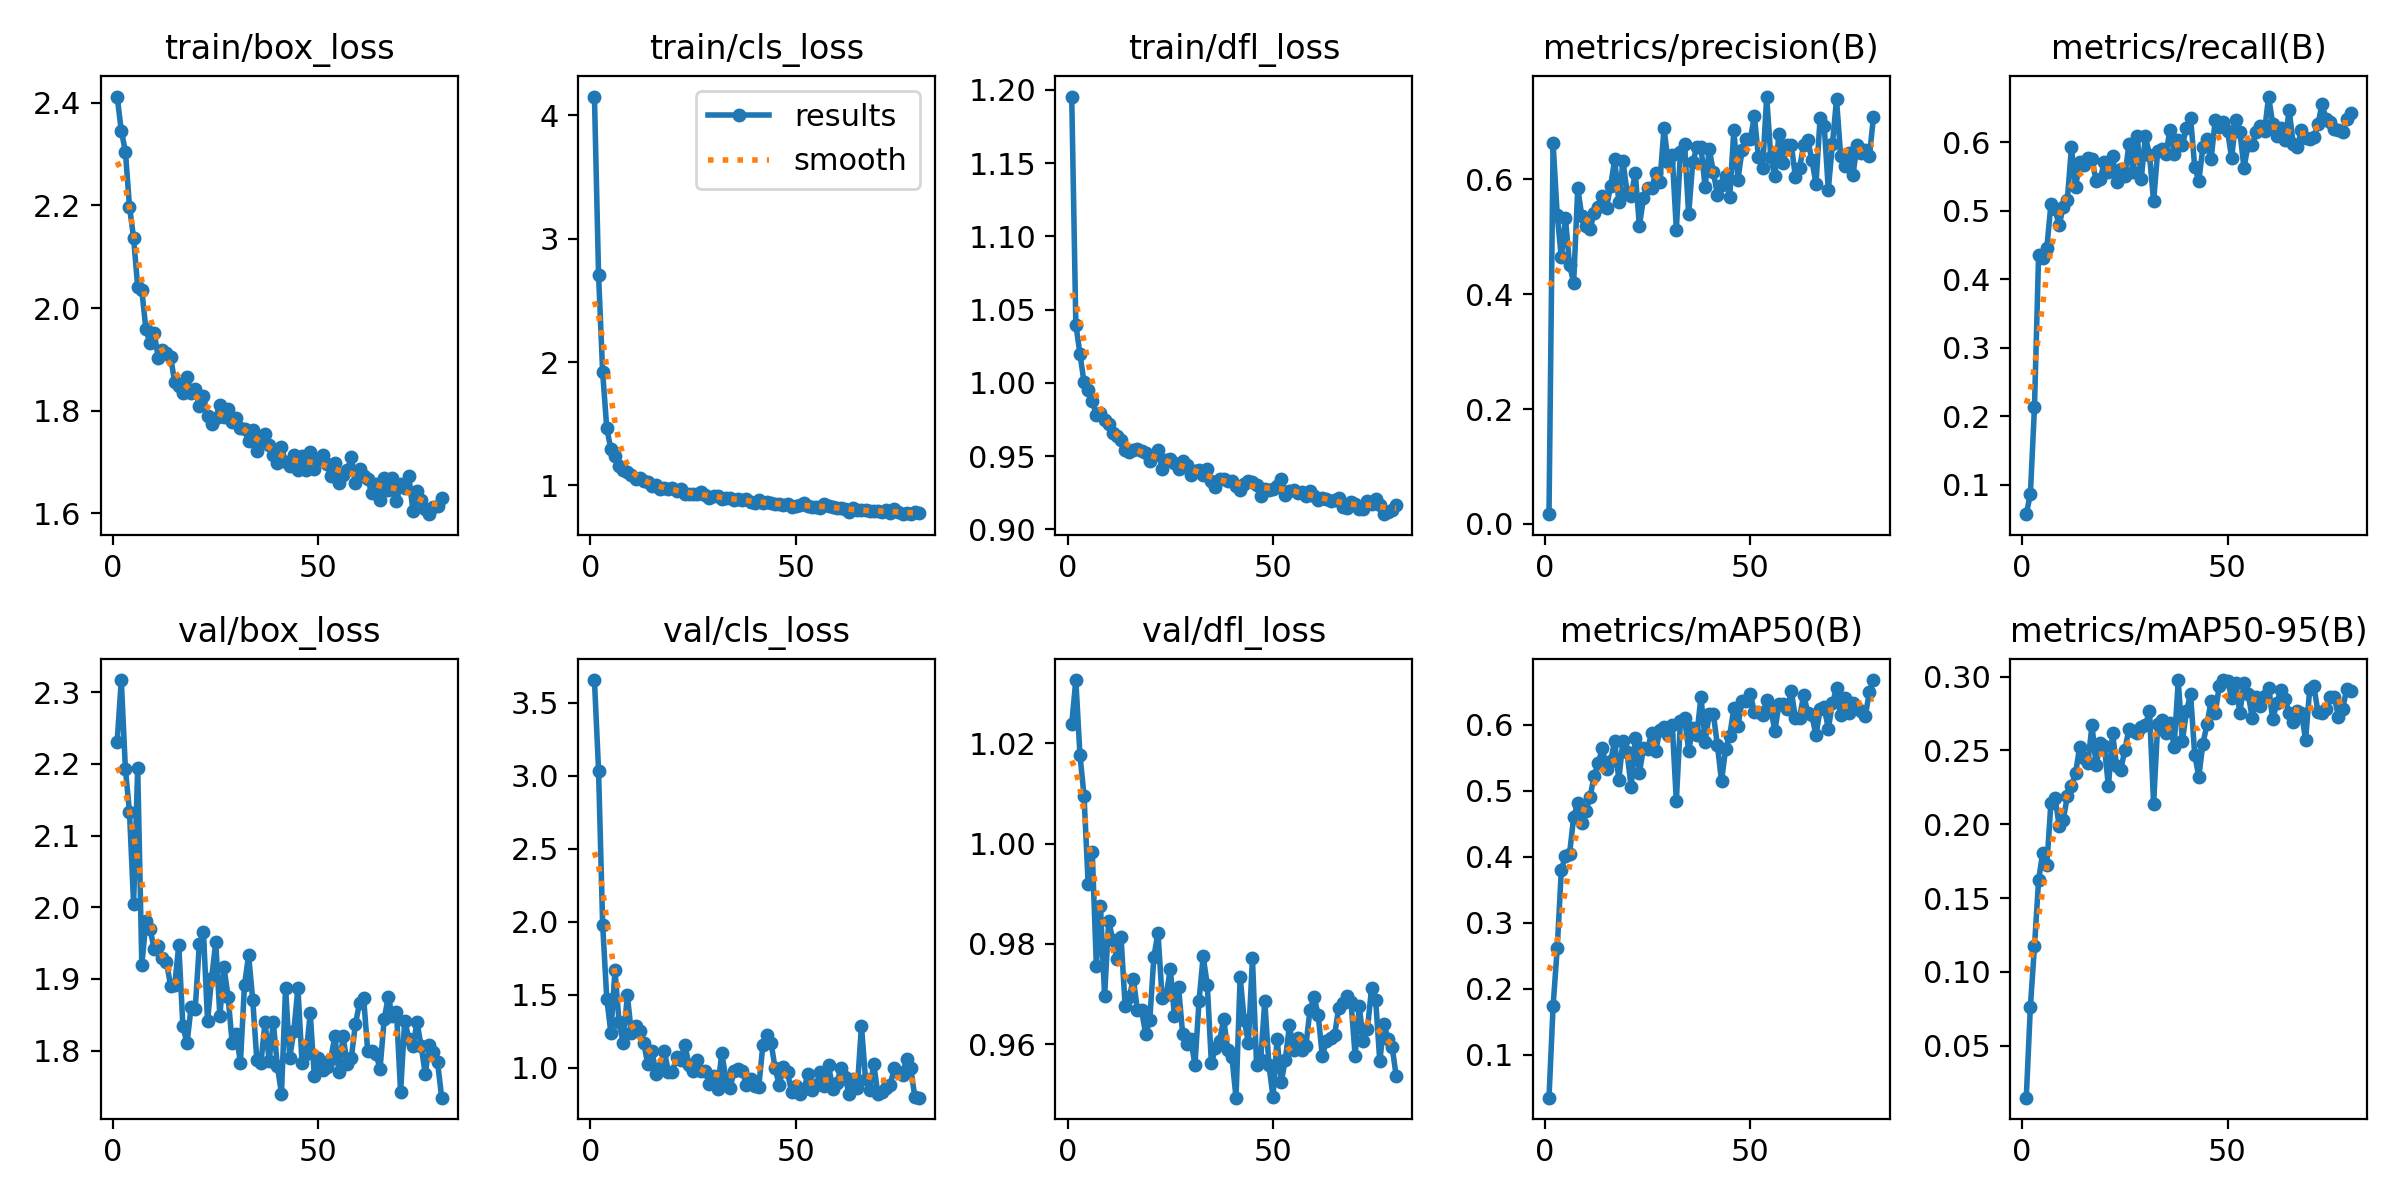

Source data for this figure (header and first rows):
epoch, train/box_loss, train/cls_loss, train/dfl_loss, metrics/precision(B), metrics/recall(B), metrics/mAP50(B), metrics/mAP50-95(B), val/box_loss, val/cls_loss, val/dfl_loss, lr/pg0, lr/pg1, lr/pg2
1, 2.412, 4.151, 1.196, 0.01692, 0.05674, 0.03482, 0.01485, 2.231, 3.657, 1.024, 0.0002505, 0.0002505, 0.0002505
2, 2.346, 2.707, 1.04, 0.6629, 0.08587, 0.1738, 0.07646, 2.317, 3.037, 1.033, 0.0005043, 0.0005043, 0.0005043
3, 2.305, 1.916, 1.02, 0.5377, 0.2139, 0.2612, 0.1174, 2.193, 1.981, 1.018, 0.0007556, 0.0007556, 0.0007556
4, 2.198, 1.465, 1, 0.4642, 0.4349, 0.3796, 0.1621, 2.133, 1.475, 1.01, 0.0007576, 0.0007576, 0.0007576
5, 2.137, 1.294, 0.9953, 0.5324, 0.4316, 0.4019, 0.1806, 2.005, 1.241, 0.992, 0.0007538, 0.0007538, 0.0007538
6, 2.041, 1.235, 0.9875, 0.4509, 0.4456, 0.4042, 0.1721, 2.195, 1.669, 0.9983, 0.00075, 0.00075, 0.00075
7, 2.035, 1.154, 0.9781, 0.4197, 0.5096, 0.4597, 0.2144, 1.919, 1.312, 0.9756, 0.0007462, 0.0007462, 0.0007462
8, 1.959, 1.127, 0.9795, 0.5844, 0.5024, 0.4822, 0.2178, 1.98, 1.171, 0.9876, 0.0007424, 0.0007424, 0.0007424
9, 1.931, 1.106, 0.9749, 0.5356, 0.4787, 0.4516, 0.1991, 1.97, 1.497, 0.9696, 0.0007386, 0.0007386, 0.0007386
10, 1.952, 1.089, 0.9718, 0.5189, 0.5062, 0.4701, 0.2029, 1.942, 1.24, 0.9846, 0.0007347, 0.0007347, 0.0007347
11, 1.903, 1.056, 0.9656, 0.5137, 0.5159, 0.4905, 0.219, 1.946, 1.288, 0.9808, 0.0007309, 0.0007309, 0.0007309
12, 1.919, 1.063, 0.964, 0.5415, 0.5928, 0.523, 0.2262, 1.93, 1.251, 0.977, 0.0007271, 0.0007271, 0.0007271
13, 1.912, 1.034, 0.9613, 0.5512, 0.5349, 0.5423, 0.2344, 1.924, 1.168, 0.9814, 0.0007233, 0.0007233, 0.0007233
14, 1.905, 1.027, 0.9541, 0.5713, 0.5709, 0.5651, 0.2525, 1.89, 1.025, 0.9677, 0.0007195, 0.0007195, 0.0007195
15, 1.856, 0.9956, 0.953, 0.5505, 0.5665, 0.5335, 0.2446, 1.891, 1.115, 0.9694, 0.0007157, 0.0007157, 0.0007157
16, 1.847, 0.9998, 0.954, 0.5885, 0.5777, 0.545, 0.2412, 1.947, 0.9573, 0.973, 0.0007119, 0.0007119, 0.0007119
17, 1.835, 0.9709, 0.9549, 0.6344, 0.5755, 0.5757, 0.2671, 1.834, 0.9962, 0.9668, 0.0007081, 0.0007081, 0.0007081
18, 1.866, 0.9788, 0.9537, 0.561, 0.5434, 0.5165, 0.2398, 1.81, 1.115, 0.9667, 0.0007043, 0.0007043, 0.0007043
19, 1.834, 0.9728, 0.9522, 0.6312, 0.546, 0.576, 0.2549, 1.861, 0.9745, 0.9621, 0.0007005, 0.0007005, 0.0007005
20, 1.842, 0.9778, 0.947, 0.5782, 0.571, 0.5587, 0.253, 1.858, 0.9745, 0.9647, 0.0006967, 0.0006967, 0.0006967
21, 1.808, 0.9517, 0.9509, 0.5703, 0.5567, 0.5054, 0.2256, 1.948, 1.075, 0.9774, 0.0006929, 0.0006929, 0.0006929
22, 1.829, 0.9685, 0.9543, 0.6113, 0.5796, 0.5806, 0.2617, 1.966, 1.054, 0.9822, 0.0006891, 0.0006891, 0.0006891
23, 1.79, 0.9278, 0.9414, 0.5186, 0.5425, 0.5273, 0.2391, 1.841, 1.159, 0.9693, 0.0006853, 0.0006853, 0.0006853
24, 1.774, 0.9345, 0.9471, 0.5666, 0.5609, 0.5643, 0.2368, 1.901, 1.023, 0.9697, 0.0006815, 0.0006815, 0.0006815
25, 1.786, 0.9312, 0.9482, 0.5842, 0.5502, 0.564, 0.2503, 1.951, 0.9765, 0.975, 0.0006776, 0.0006776, 0.0006776
26, 1.812, 0.9342, 0.9454, 0.5843, 0.5979, 0.5876, 0.2646, 1.849, 1.052, 0.9657, 0.0006738, 0.0006738, 0.0006738
27, 1.787, 0.9438, 0.941, 0.6103, 0.5569, 0.5612, 0.2634, 1.916, 0.9792, 0.9714, 0.00067, 0.00067, 0.00067
28, 1.804, 0.9254, 0.9466, 0.5958, 0.6088, 0.5917, 0.2619, 1.875, 0.9783, 0.9621, 0.0006662, 0.0006662, 0.0006662
29, 1.779, 0.8994, 0.9439, 0.6885, 0.547, 0.597, 0.266, 1.81, 0.8927, 0.9601, 0.0006624, 0.0006624, 0.0006624
30, 1.786, 0.9132, 0.9374, 0.6298, 0.6086, 0.5851, 0.267, 1.823, 0.9426, 0.9609, 0.0006586, 0.0006586, 0.0006586
31, 1.767, 0.913, 0.9401, 0.6423, 0.5816, 0.6004, 0.2768, 1.783, 0.8585, 0.9559, 0.0006548, 0.0006548, 0.0006548
32, 1.764, 0.894, 0.9407, 0.5121, 0.5137, 0.4843, 0.2138, 1.892, 1.101, 0.9687, 0.000651, 0.000651, 0.000651
33, 1.742, 0.8963, 0.9371, 0.6468, 0.5879, 0.606, 0.2679, 1.933, 0.925, 0.9775, 0.0006472, 0.0006472, 0.0006472
34, 1.763, 0.8973, 0.9413, 0.662, 0.5905, 0.6104, 0.2707, 1.871, 0.8605, 0.9718, 0.0006434, 0.0006434, 0.0006434
35, 1.721, 0.8853, 0.9332, 0.5388, 0.5837, 0.5609, 0.2617, 1.787, 0.9807, 0.9562, 0.0006396, 0.0006396, 0.0006396
36, 1.742, 0.8936, 0.9292, 0.6302, 0.6184, 0.5954, 0.2683, 1.783, 0.9947, 0.9592, 0.0006358, 0.0006358, 0.0006358
37, 1.755, 0.8814, 0.9347, 0.6556, 0.5837, 0.5851, 0.2525, 1.84, 0.976, 0.9607, 0.000632, 0.000632, 0.000632
38, 1.733, 0.8868, 0.9346, 0.6563, 0.6028, 0.6429, 0.2973, 1.786, 0.8854, 0.9649, 0.0006282, 0.0006282, 0.0006282
39, 1.714, 0.8649, 0.9333, 0.5864, 0.5963, 0.5747, 0.2562, 1.84, 0.923, 0.9588, 0.0006243, 0.0006243, 0.0006243
40, 1.699, 0.8555, 0.9331, 0.653, 0.6211, 0.6162, 0.2764, 1.778, 0.8735, 0.9574, 0.0006205, 0.0006205, 0.0006205
41, 1.729, 0.8801, 0.9294, 0.6131, 0.6352, 0.617, 0.2882, 1.74, 0.8694, 0.9493, 0.0006167, 0.0006167, 0.0006167
42, 1.699, 0.8569, 0.9271, 0.573, 0.5647, 0.5693, 0.2471, 1.888, 1.156, 0.9734, 0.0006129, 0.0006129, 0.0006129
43, 1.693, 0.8661, 0.9313, 0.5895, 0.5432, 0.5146, 0.2321, 1.79, 1.222, 0.9648, 0.0006091, 0.0006091, 0.0006091
44, 1.713, 0.8561, 0.9329, 0.6048, 0.5931, 0.5639, 0.2544, 1.827, 1.169, 0.9602, 0.0006053, 0.0006053, 0.0006053
45, 1.685, 0.8501, 0.9325, 0.5696, 0.6047, 0.5838, 0.2677, 1.887, 0.9959, 0.9771, 0.0006015, 0.0006015, 0.0006015
46, 1.712, 0.8492, 0.9305, 0.685, 0.5757, 0.6251, 0.2836, 1.783, 0.8806, 0.9559, 0.0005977, 0.0005977, 0.0005977
47, 1.685, 0.8437, 0.9231, 0.5994, 0.6325, 0.5988, 0.2751, 1.795, 1.009, 0.9569, 0.0005939, 0.0005939, 0.0005939
48, 1.719, 0.8524, 0.9274, 0.6502, 0.6221, 0.6364, 0.2939, 1.852, 0.9705, 0.9686, 0.0005901, 0.0005901, 0.0005901
49, 1.685, 0.8295, 0.9268, 0.6705, 0.6298, 0.6358, 0.2976, 1.764, 0.8317, 0.9559, 0.0005863, 0.0005863, 0.0005863
50, 1.705, 0.834, 0.9279, 0.6692, 0.6166, 0.647, 0.2972, 1.79, 0.8733, 0.9495, 0.0005825, 0.0005825, 0.0005825
51, 1.714, 0.8423, 0.9295, 0.7097, 0.5771, 0.6192, 0.2857, 1.774, 0.8193, 0.9611, 0.0005787, 0.0005787, 0.0005787
52, 1.696, 0.8573, 0.9346, 0.6383, 0.6327, 0.6202, 0.2953, 1.778, 0.8527, 0.9524, 0.0005749, 0.0005749, 0.0005749
53, 1.673, 0.8372, 0.9238, 0.6191, 0.6157, 0.6156, 0.2753, 1.789, 0.961, 0.9569, 0.0005711, 0.0005711, 0.0005711
54, 1.699, 0.8281, 0.926, 0.744, 0.563, 0.6371, 0.2953, 1.82, 0.8491, 0.9637, 0.0005673, 0.0005673, 0.0005673
55, 1.659, 0.8226, 0.9271, 0.6381, 0.5959, 0.6233, 0.2885, 1.771, 0.8859, 0.9588, 0.0005634, 0.0005634, 0.0005634
56, 1.674, 0.8191, 0.9251, 0.605, 0.5963, 0.5911, 0.2722, 1.82, 0.9723, 0.9612, 0.0005596, 0.0005596, 0.0005596
57, 1.684, 0.8506, 0.9253, 0.6793, 0.6145, 0.6323, 0.2864, 1.781, 0.8747, 0.9588, 0.0005558, 0.0005558, 0.0005558
58, 1.709, 0.8323, 0.9232, 0.6281, 0.6236, 0.6312, 0.2803, 1.79, 1.017, 0.9597, 0.000552, 0.000552, 0.000552
59, 1.659, 0.8273, 0.9264, 0.6604, 0.6166, 0.6247, 0.2866, 1.837, 0.8585, 0.9668, 0.0005482, 0.0005482, 0.0005482
60, 1.686, 0.8164, 0.9229, 0.6596, 0.6669, 0.6507, 0.2922, 1.867, 0.8955, 0.9694, 0.0005444, 0.0005444, 0.0005444
... 20 more rows
